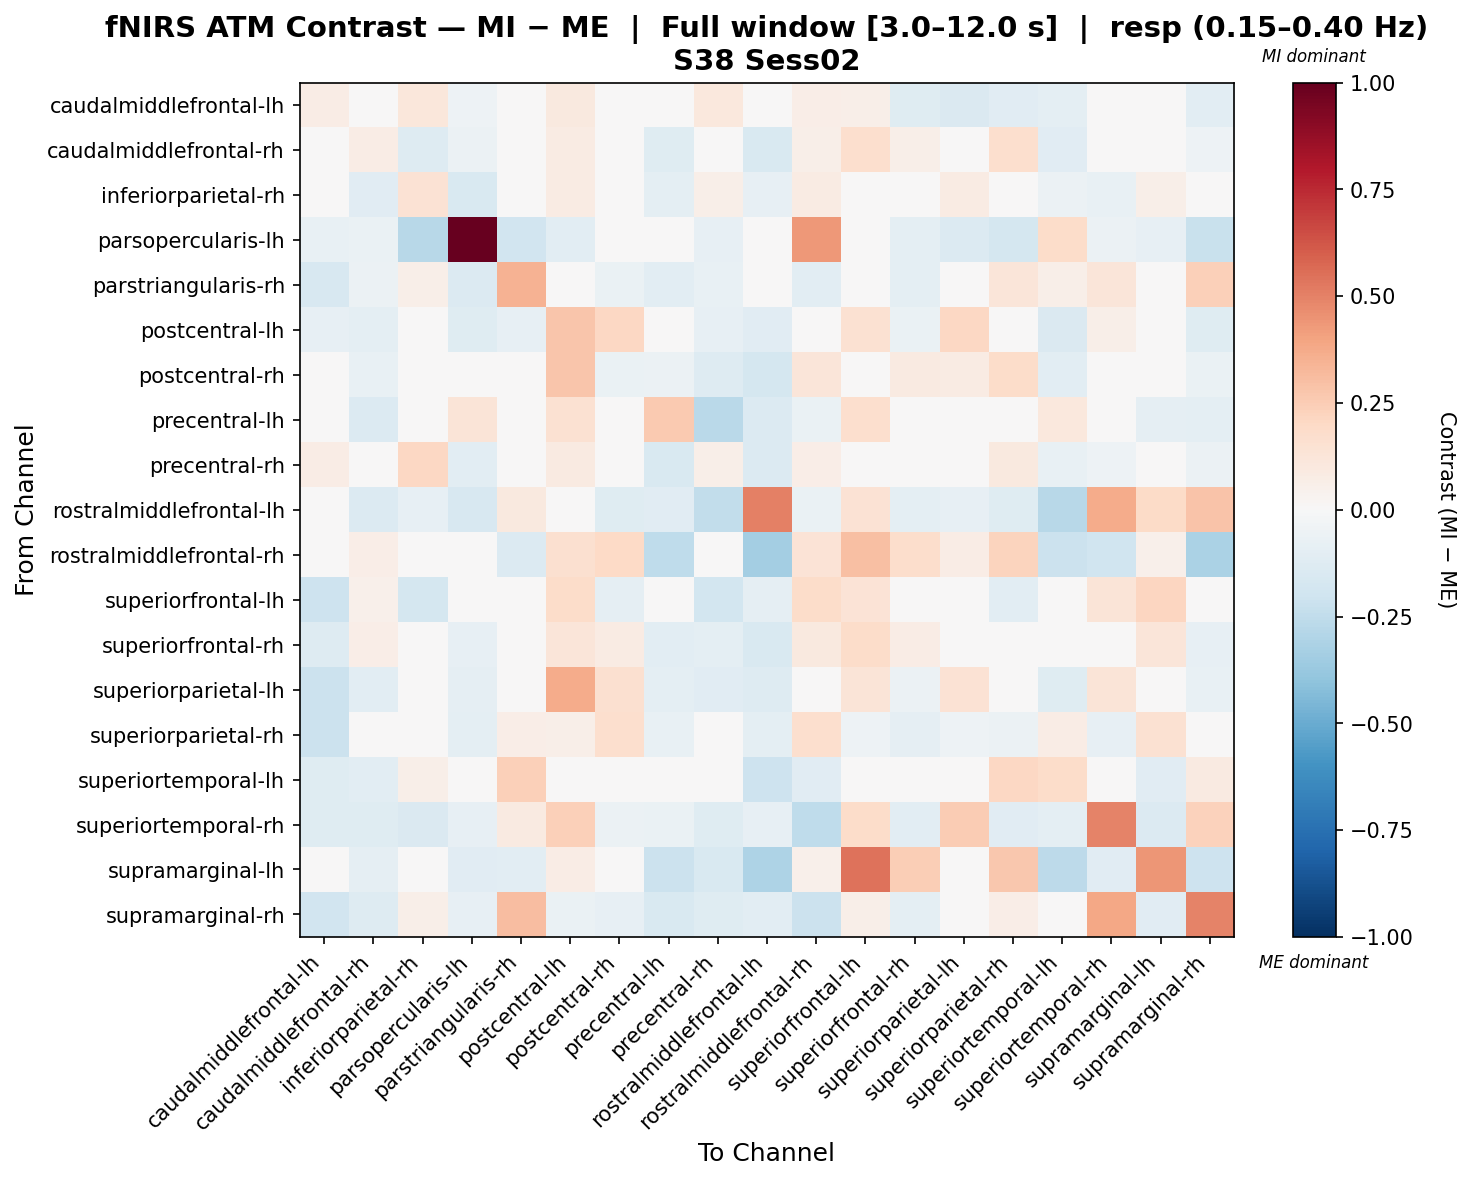

The table this chart was drawn from, first rows:
, caudalmiddlefrontal-lh, caudalmiddlefrontal-rh, inferiorparietal-rh, parsopercularis-lh, parstriangularis-rh, postcentral-lh, postcentral-rh, precentral-lh, precentral-rh, rostralmiddlefrontal-lh, rostralmiddlefrontal-rh, superiorfrontal-lh, superiorfrontal-rh, superiorparietal-lh, superiorparietal-rh, superiortemporal-lh, superiortemporal-rh, supramarginal-lh, supramarginal-rh
caudalmiddlefrontal-lh, 0.07598, 0.04189, 0.1161, -0.05412, -0.04639, 0.09746, 0.04031, 0.03878, 0.1068, 0.003168, 0.06804, 0.05579, -0.1173, -0.1452, -0.1143, -0.09737, 0.0, 0.03863, -0.1082
caudalmiddlefrontal-rh, -0.01364, 0.07034, -0.127, -0.05848, 0.04338, 0.08238, 0.0465, -0.1186, -0.0481, -0.1506, 0.06045, 0.1655, 0.05537, 0.01033, 0.1642, -0.1124, -0.0009574, -0.01689, -0.05185
inferiorparietal-rh, 0.02791, -0.1102, 0.1449, -0.1553, 0.03273, 0.08404, 0.01686, -0.0973, 0.056, -0.07987, 0.08158, -0.005639, -0.01624, 0.08176, 0.02896, -0.056, -0.07767, 0.05542, -0.012
parsopercularis-lh, -0.07714, -0.06441, -0.2746, 1.0, -0.1893, -0.1063, 0.0, -0.03957, -0.07977, 0.01763, 0.4368, -0.02878, -0.09386, -0.1399, -0.1769, 0.1866, -0.06178, -0.08237, -0.2263
parstriangularis-rh, -0.1633, -0.0617, 0.06229, -0.1377, 0.3487, -0.01984, -0.06787, -0.1039, -0.07515, -0.03537, -0.1072, -0.01427, -0.1004, -0.01294, 0.1178, 0.05847, 0.1209, -0.04873, 0.2402
postcentral-lh, -0.08514, -0.1011, 0.0319, -0.1235, -0.08293, 0.2809, 0.2059, -0.03538, -0.0807, -0.116, 0.04902, 0.1504, -0.0692, 0.2099, -0.01713, -0.1451, 0.05868, -0.01262, -0.1178
postcentral-rh, -0.03056, -0.07125, 0.01828, 0.0, -0.04665, 0.2786, -0.06789, -0.05978, -0.1251, -0.1736, 0.1211, 0.02314, 0.08596, 0.07845, 0.184, -0.1026, -0.03289, -0.01528, -0.06386
precentral-lh, 0.02795, -0.135, -0.04403, 0.1322, -0.04871, 0.1559, 0.04997, 0.263, -0.2667, -0.1333, -0.06969, 0.1705, -0.03114, 0.03796, -0.02663, 0.1036, -0.002762, -0.08649, -0.09654
precentral-rh, 0.07517, -0.02468, 0.2035, -0.105, -0.002228, 0.08684, -0.01804, -0.1502, 0.06184, -0.1347, 0.06586, 0.007876, 0.0057, 0.0009174, 0.1012, -0.07386, -0.0514, 0.007994, -0.05689
rostralmiddlefrontal-lh, -0.03658, -0.139, -0.08532, -0.1606, 0.09456, -0.04026, -0.1241, -0.116, -0.2471, 0.5054, -0.06557, 0.1417, -0.09413, -0.08587, -0.1203, -0.2771, 0.3725, 0.1921, 0.2856
rostralmiddlefrontal-rh, 0.04066, 0.0677, 0.04796, 0.0181, -0.1348, 0.1602, 0.1986, -0.2511, -0.04522, -0.3369, 0.1396, 0.3035, 0.1765, 0.07267, 0.222, -0.2141, -0.1973, 0.05008, -0.3182
superiorfrontal-lh, -0.2046, 0.05265, -0.1726, 0.0, 0.01024, 0.1803, -0.09269, -0.02594, -0.1812, -0.09295, 0.1807, 0.1369, -0.03108, 0.008406, -0.1083, -0.02804, 0.1321, 0.2182, 0.01801
superiorfrontal-rh, -0.1311, 0.06362, -0.03785, -0.07995, -0.04184, 0.1206, 0.08471, -0.1035, -0.09897, -0.1525, 0.09775, 0.1818, 0.07609, -0.0359, 0.03857, 0.01674, -0.03831, 0.1192, -0.07917
superiorparietal-lh, -0.2182, -0.1061, 0.04112, -0.0909, -0.01737, 0.375, 0.1563, -0.09485, -0.1118, -0.1313, 0.0497, 0.1275, -0.05528, 0.146, 0.01657, -0.1197, 0.1297, -0.01848, -0.0778
superiorparietal-rh, -0.2111, 0.03653, 0.04632, -0.1004, 0.0651, 0.05685, 0.1714, -0.07793, 0.01967, -0.09959, 0.1661, -0.053, -0.08886, -0.05172, -0.06229, 0.07331, -0.08171, 0.1534, 0.03802
superiortemporal-lh, -0.1229, -0.1089, 0.059, 0.04708, 0.2396, -0.03973, -0.02796, -0.03609, -0.02283, -0.2081, -0.112, -0.00339, 0.006449, -0.007995, 0.2052, 0.185, -0.02573, -0.1138, 0.08707
superiortemporal-rh, -0.1184, -0.1229, -0.1459, -0.07915, 0.08694, 0.2392, -0.05506, -0.06526, -0.1184, -0.08528, -0.256, 0.1852, -0.1026, 0.2531, -0.1101, -0.09821, 0.4937, -0.1342, 0.2334
supramarginal-lh, -0.0316, -0.08908, -0.037, -0.1131, -0.1068, 0.07706, 0.001235, -0.2144, -0.1528, -0.3101, 0.05209, 0.5417, 0.2452, 0.00911, 0.269, -0.265, -0.1097, 0.4392, -0.2049
supramarginal-rh, -0.1894, -0.1278, 0.06208, -0.08308, 0.3061, -0.06306, -0.0782, -0.1519, -0.124, -0.1046, -0.2113, 0.05869, -0.09613, -0.03705, 0.0656, -0.001911, 0.3895, -0.111, 0.4974
